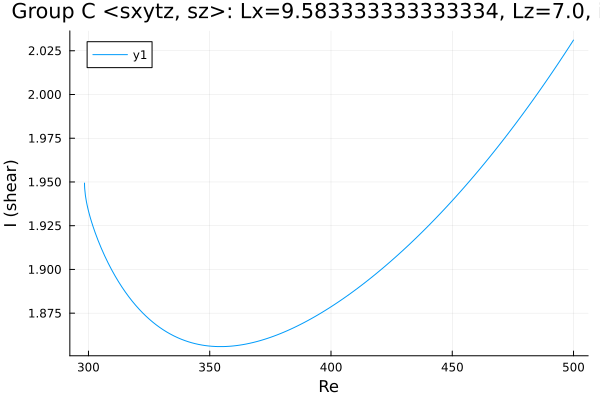

Source data for this figure (header and first rows):
Re, shear
298.4, 1.949
298.4, 1.949
298.4, 1.949
298.4, 1.949
298.4, 1.949
298.4, 1.949
298.4, 1.949
298.4, 1.949
298.4, 1.948
298.4, 1.948
298.4, 1.946
298.7, 1.942
299.1, 1.939
299.4, 1.937
299.6, 1.936
299.8, 1.935
299.9, 1.934
299.9, 1.934
300, 1.934
300, 1.933
300, 1.934
300.0, 1.933
300.0, 1.933
300, 1.933
300, 1.933
300, 1.933
300.1, 1.933
300.1, 1.933
300.2, 1.932
300.4, 1.931
300.6, 1.93
300.9, 1.929
301.3, 1.927
301.9, 1.925
302.7, 1.921
303.9, 1.917
305.3, 1.912
306.8, 1.908
308.2, 1.904
309.6, 1.9
311, 1.896
312.4, 1.893
313.8, 1.89
315.2, 1.887
316.7, 1.884
318.1, 1.882
319.5, 1.879
320.9, 1.877
322.3, 1.875
323.7, 1.873
325.1, 1.871
326.6, 1.87
328, 1.868
329.4, 1.867
330.8, 1.866
332.2, 1.864
333.6, 1.863
335, 1.862
335.5, 1.862
336.9, 1.861
... 116 more rows
